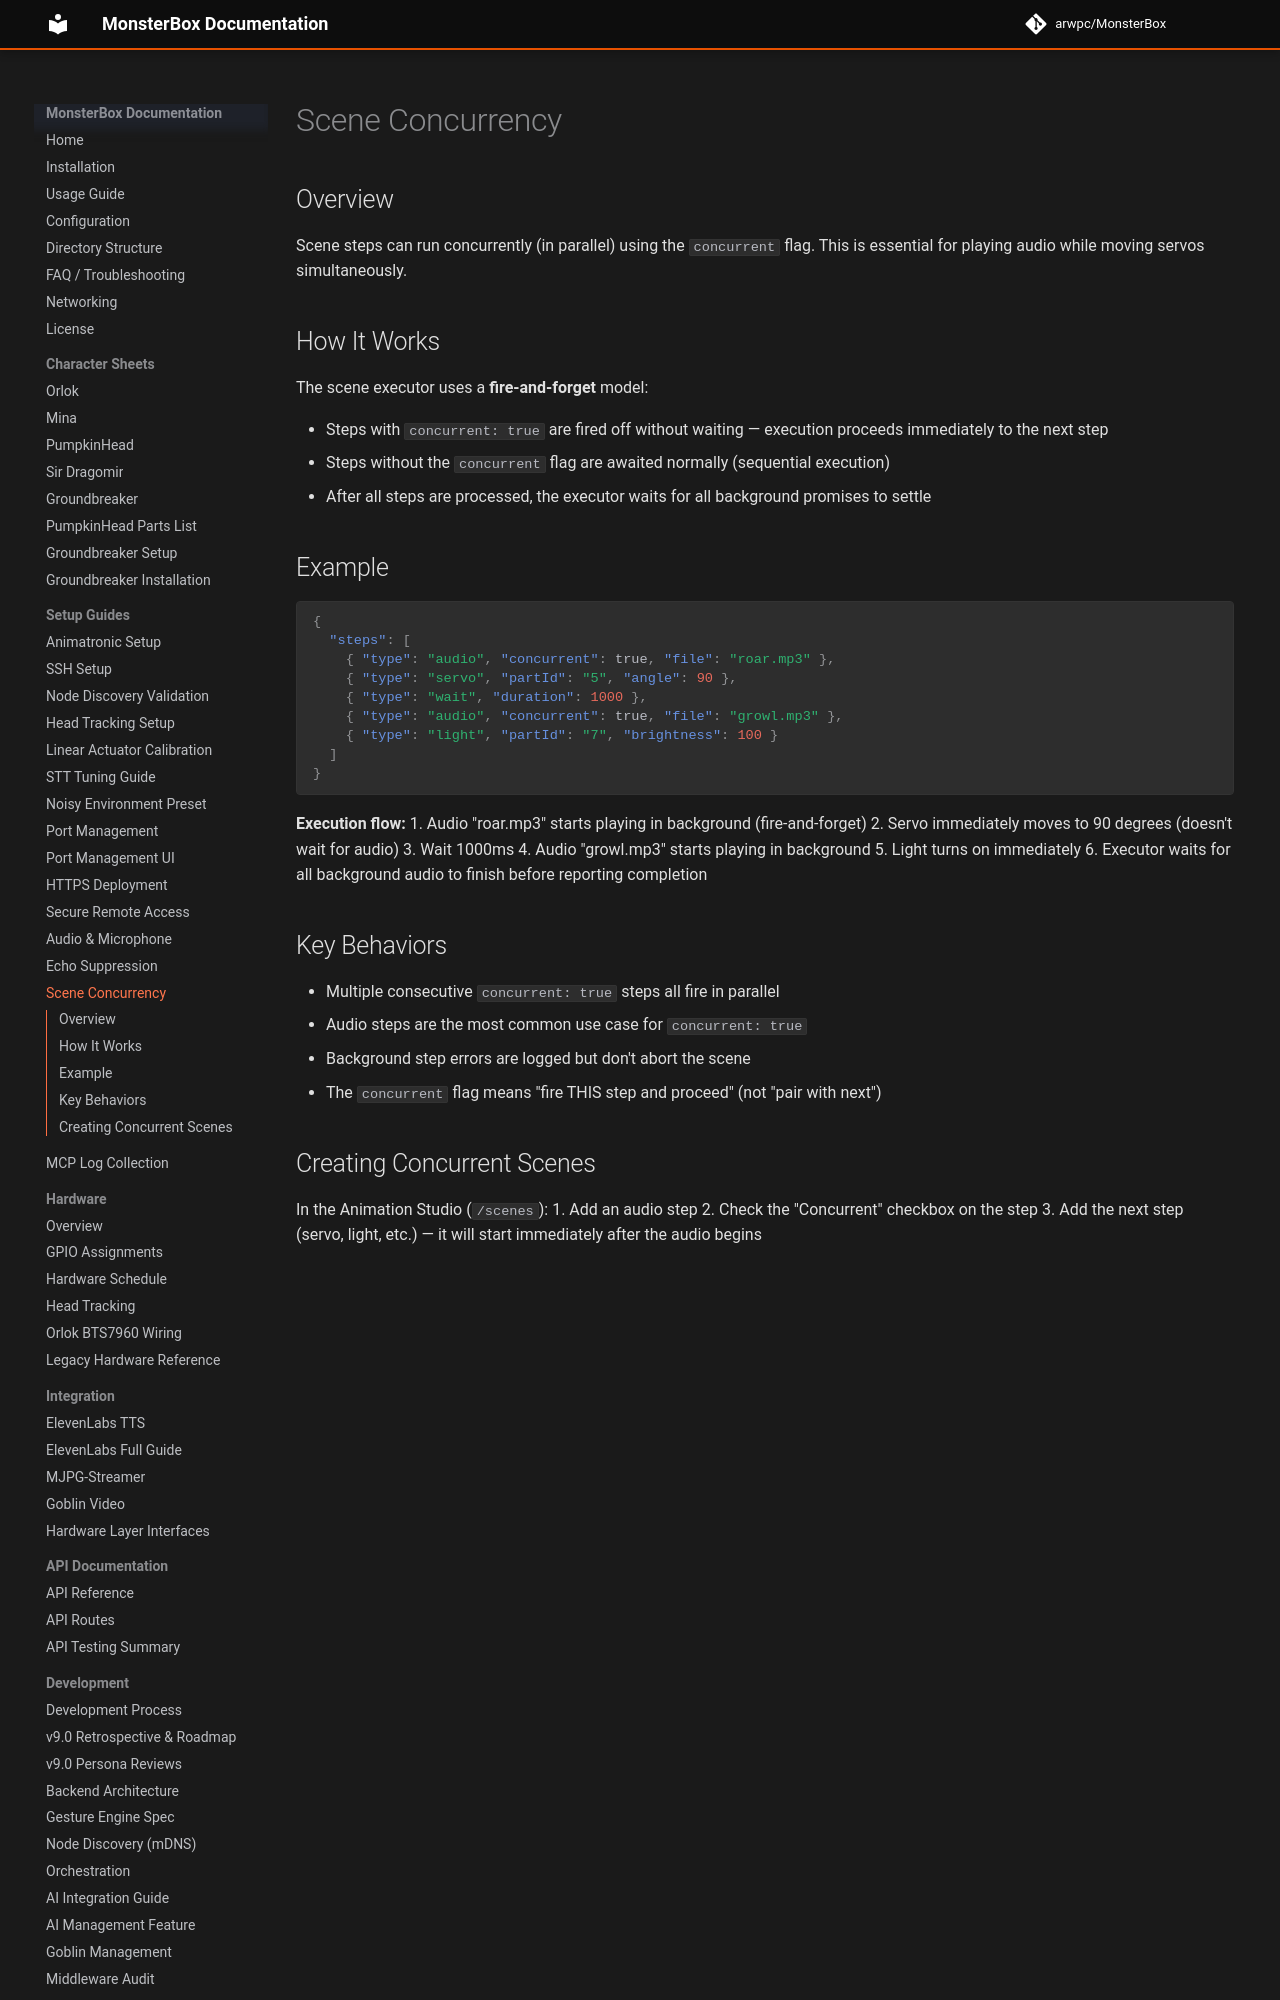

repository: arwpc/MonsterBox · page: setup/SCENE-CONCURRENCY/index.html · generator: mkdocs

# Scene Concurrency

## Overview

Scene steps can run concurrently (in parallel) using the `concurrent` flag. This is essential for playing audio while moving servos simultaneously.

## How It Works

The scene executor uses a **fire-and-forget** model:

- Steps with `concurrent: true` are fired off without waiting — execution proceeds immediately to the next step
- Steps without the `concurrent` flag are awaited normally (sequential execution)
- After all steps are processed, the executor waits for all background promises to settle

## Example

```json
{
  "steps": [
    { "type": "audio", "concurrent": true, "file": "roar.mp3" },
    { "type": "servo", "partId": "5", "angle": 90 },
    { "type": "wait", "duration": 1000 },
    { "type": "audio", "concurrent": true, "file": "growl.mp3" },
    { "type": "light", "partId": "7", "brightness": 100 }
  ]
}
```

**Execution flow:**
1. Audio "roar.mp3" starts playing in background (fire-and-forget)
2. Servo immediately moves to 90 degrees (doesn't wait for audio)
3. Wait 1000ms
4. Audio "growl.mp3" starts playing in background
5. Light turns on immediately
6. Executor waits for all background audio to finish before reporting completion
